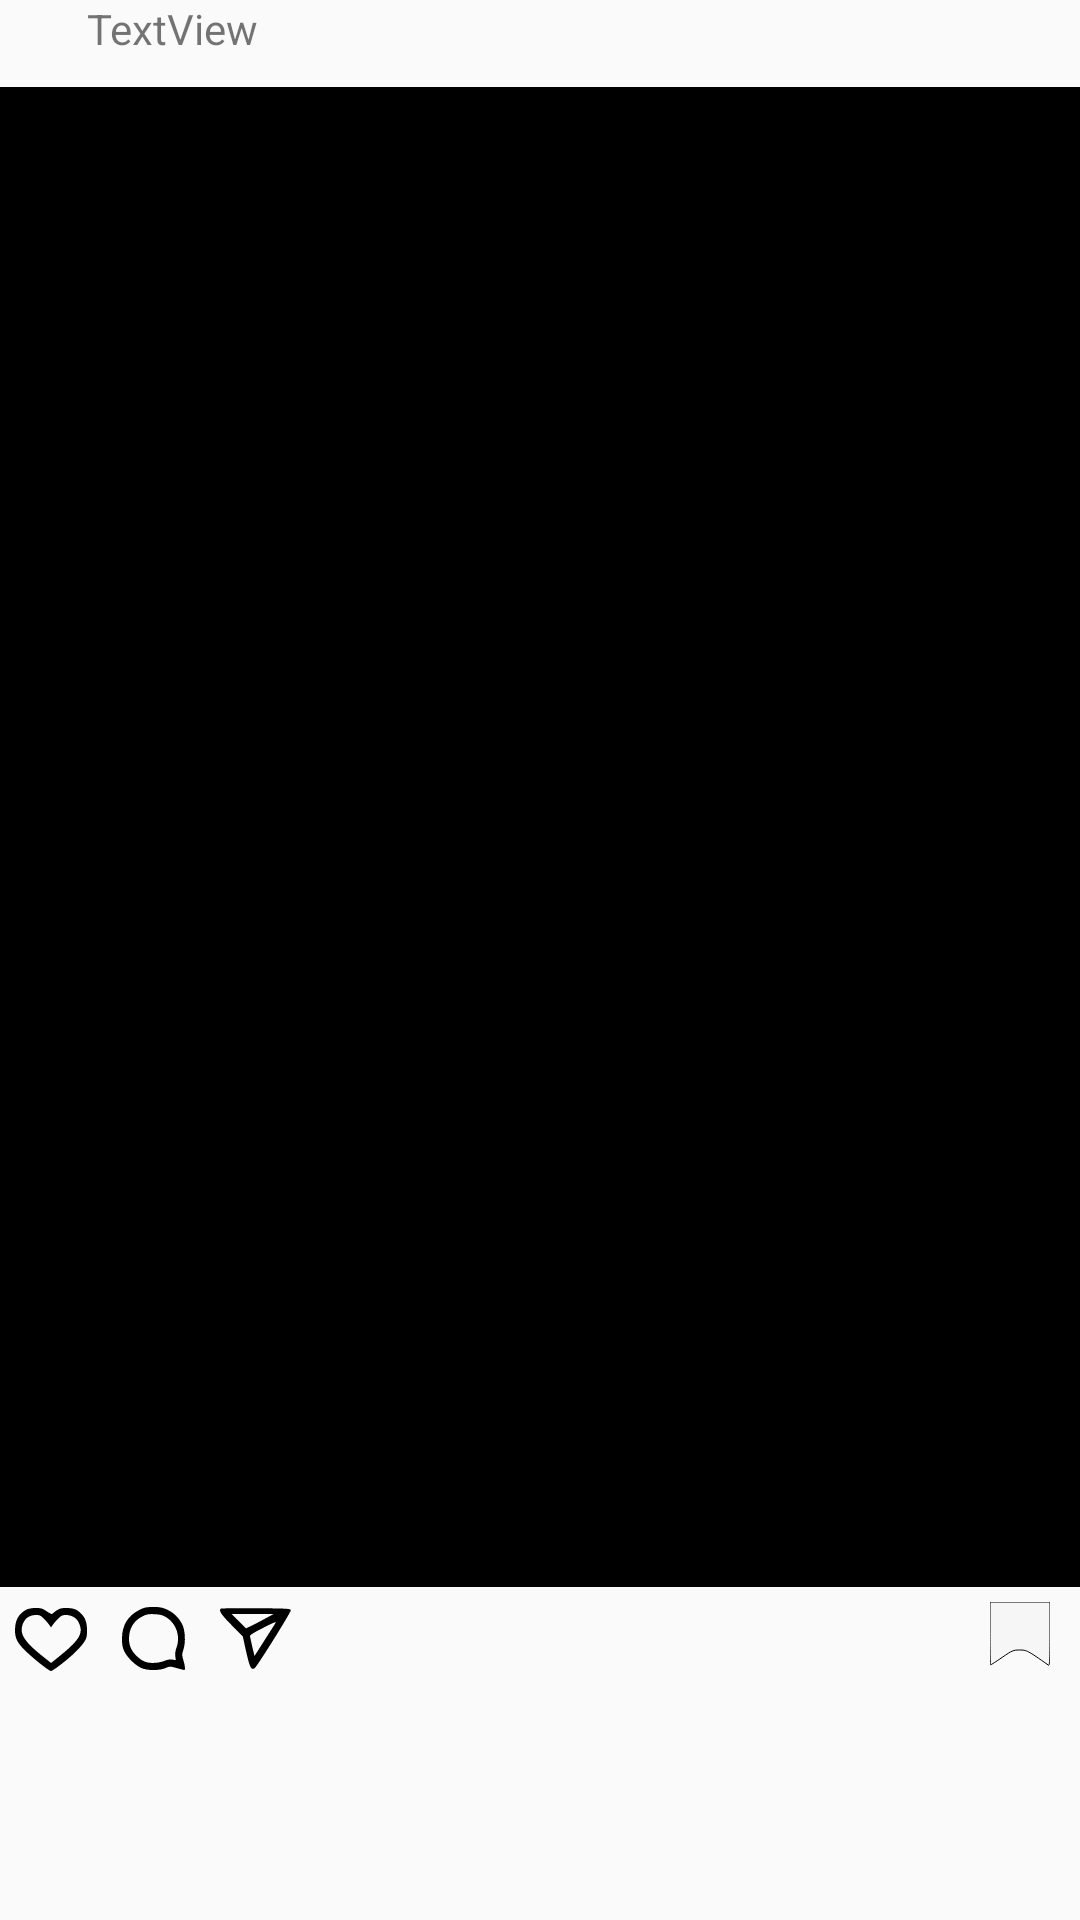

Reconstruct the res/layout file that produces this screen, plus the resources it refers to.
<!-- AndroidManifest.xml: application theme Theme.AppCompat.Light.NoActionBar -->
<!-- res/layout/fragment_details.xml -->
<?xml version="1.0" encoding="utf-8"?>
<RelativeLayout xmlns:android="http://schemas.android.com/apk/res/android"
    xmlns:app="http://schemas.android.com/apk/res-auto"
    xmlns:tools="http://schemas.android.com/tools"
    android:layout_width="wrap_content"
    android:layout_marginTop="?attr/actionBarSize"
    android:layout_height="wrap_content"
    android:layout_marginBottom="20dp">


    <ImageView
        android:id="@+id/ivDAvatar"
        android:layout_width="24dp"
        android:layout_height="24dp"
        android:layout_marginEnd="5dp"
        android:layout_marginRight="5dp"
        android:layout_marginBottom="5dp"
        android:clickable="true"
        app:srcCompat="@drawable/instagram_user_filled_24" />

    <TextView
        android:id="@+id/tvDUsername"
        android:layout_width="wrap_content"
        android:layout_height="wrap_content"
        android:layout_toEndOf="@+id/ivDAvatar"
        android:layout_toRightOf="@+id/ivDAvatar"
        android:clickable="true"
        android:text="TextView" />

    <ImageView
        android:id="@+id/ivDPost"
        android:layout_width="500dp"
        android:layout_height="500dp"
        android:layout_below="@id/ivDAvatar"
        android:layout_marginBottom="5dp"
        app:srcCompat="@android:color/black" />

    <ImageButton
        android:id="@+id/btnDHeart"
        android:layout_width="wrap_content"
        android:layout_height="wrap_content"
        android:layout_below="@id/ivDPost"
        android:layout_marginLeft="5dp"
        android:layout_marginRight="10dp"
        android:background="@color/transparent"
        app:srcCompat="@drawable/ufi_heart_icon" />

    <ImageButton
        android:id="@+id/btnDComment"
        android:layout_width="wrap_content"
        android:layout_height="wrap_content"
        android:layout_below="@+id/ivDPost"
        android:layout_marginRight="10dp"
        android:layout_toEndOf="@+id/btnDHeart"
        android:layout_toRightOf="@+id/btnDHeart"
        android:background="@color/transparent"
        app:srcCompat="@drawable/ic_ufi_comment" />

    <ImageButton
        android:id="@+id/btnDDirect"
        android:layout_width="wrap_content"
        android:layout_height="wrap_content"
        android:layout_below="@+id/ivDPost"
        android:layout_toEndOf="@+id/btnDComment"
        android:layout_toRightOf="@+id/btnDComment"
        android:background="@color/transparent"
        app:srcCompat="@drawable/ic_direct" />

    <ImageButton
        android:id="@+id/btnDSave"
        android:layout_width="wrap_content"
        android:layout_height="wrap_content"
        android:layout_below="@+id/ivDPost"
        android:layout_alignParentEnd="true"
        android:layout_alignParentRight="true"
        android:layout_marginRight="10dp"
        android:background="@color/transparent"
        app:srcCompat="@drawable/ufi_save_icon" />

    <TextView
        android:layout_width="wrap_content"
        android:layout_height="wrap_content"
        android:id="@+id/tvDLikes"
        android:layout_below="@+id/btnDHeart"
        android:layout_alignLeft="@+id/btnDHeart"
        android:layout_marginBottom="5dp"
        />

    <TextView
        android:id="@+id/tvDCaption"
        android:layout_width="wrap_content"
        android:layout_height="wrap_content"
        android:layout_below="@+id/tvDLikes"
        android:layout_alignLeft="@+id/tvDLikes"
        android:layout_marginBottom="5dp" />

    <TextView
        android:id="@+id/tvDComments"
        android:layout_width="wrap_content"
        android:layout_height="wrap_content"
        android:layout_below="@+id/tvDCaption"
        android:layout_alignLeft="@+id/tvDCaption"
        android:layout_marginBottom="5dp" />

    <TextView
        android:id="@+id/tvTimeStamp"
        android:layout_width="wrap_content"
        android:layout_height="wrap_content"
        android:layout_below="@+id/tvDComments"
        android:layout_alignLeft="@id/tvDComments" />
</RelativeLayout>
<!-- resources referenced by this layout -->
<resources>
  <!-- drawable ic_direct (drawable) -->
  <vector android:height="24dp" android:viewportHeight="72"
      android:viewportWidth="72" android:width="24dp" xmlns:android="http://schemas.android.com/apk/res/android">
      <path android:fillColor="#000000"
          android:pathData="M1.7,6.7c-2.1,2 0.2,5.5 10.7,16.2l11.4,11.6 3.3,14.9c3.7,16.3 5.1,19.1 8.5,16.8 2.4,-1.5 36.5,-56.2 36.2,-57.9 -0.3,-1.7 -2.7,-1.8 -34.9,-2.1 -19,-0.1 -34.8,0.1 -35.2,0.5zM44.5,17.5c-5.5,3 -11.7,6.2 -13.8,7.1l-3.8,1.8 -7.2,-7.2 -7.2,-7.2 21,-0 21,0.1 -10,5.4zM56.3,21.3c-0.4,0.8 -5.3,8.4 -10.8,17l-10,15.7 -2.2,-9.2c-1.2,-5.1 -2.2,-10 -2.3,-10.8 0,-1 4.5,-3.8 12.3,-7.7 13,-6.6 14.3,-7.1 13,-5z" android:strokeColor="#00000000"/>
  </vector>
  <!-- drawable ufi_heart_icon (drawable-v24) -->
  <?xml version="1.0" encoding="utf-8"?>
  <selector
    xmlns:android="http://schemas.android.com/apk/res/android">
      <item android:state_pressed="true" android:drawable="@drawable/ic_ufi_heart_active"/>
      <item android:state_selected="true" android:drawable="@drawable/ic_ufi_heart_active"/>
      <item android:drawable="@drawable/ic_ufi_heart" />
      <item android:state_enabled="true" android:drawable="@drawable/ic_ufi_heart_active"/>
  </selector>
  <!-- drawable ufi_save_icon (drawable-v24) -->
  <?xml version="1.0" encoding="utf-8"?>
  <selector
    xmlns:android="http://schemas.android.com/apk/res/android">
      <item android:state_pressed="true" android:drawable="@drawable/ic_ufi_save_active" />
      <item android:state_selected="true" android:drawable="@drawable/ic_ufi_save_active" />
      <item android:drawable="@drawable/ic_ufi_save" />
      <item android:state_enabled="true"  android:drawable="@drawable/ic_ufi_save_active" />
  </selector>
  <!-- drawable ic_ufi_heart_active (drawable) -->
  <vector android:height="24dp" android:viewportHeight="72"
      android:viewportWidth="72" android:width="24dp" xmlns:android="http://schemas.android.com/apk/res/android">
      <path android:fillColor="#ffc62330"
          android:pathData="M11.5,7.6c-7.8,4 -11.4,10.5 -11.5,20.3 0,8.4 2.2,12.9 10.2,20.7 8.4,8.2 23.8,20.4 25.8,20.4 1.9,-0 16.3,-11.1 24.4,-18.9 3.2,-3.1 7.1,-7.6 8.7,-10 2.5,-3.9 2.9,-5.4 2.9,-11.8 0,-8.2 -1.8,-12.9 -6.7,-17.5 -3.8,-3.6 -7.3,-4.8 -14.2,-4.8 -4.6,-0 -6.6,0.5 -9.7,2.6 -2.1,1.5 -4,3 -4.2,3.4 -0.2,0.4 -2.6,-0.7 -5.4,-2.6 -4.3,-3 -5.8,-3.4 -11.2,-3.4 -3.6,-0 -7.3,0.7 -9.1,1.6z" android:strokeColor="#00000000"/>
  </vector>
  <!-- drawable ic_ufi_save_active (drawable) -->
  <vector android:height="24dp" android:viewportHeight="63"
      android:viewportWidth="48" android:width="20dp" xmlns:android="http://schemas.android.com/apk/res/android">
      <path android:fillColor="#000000"
          android:pathData="M0,27.5c0,15.1 0.2,27.5 0.5,27.5 0.3,-0 4.4,-2.9 9.2,-6.5 8.1,-6.1 8.9,-6.5 14,-6.5 5.6,-0 6.2,0.3 23.1,13.3 0.9,0.7 1.2,-4.8 1.2,-27.2l0,-28.1 -24,-0 -24,-0 0,27.5z" android:strokeColor="#00000000"/>
  </vector>
  <!-- drawable ic_ufi_save (drawable) -->
  <vector android:height="24dp" android:viewportHeight="63"
      android:viewportWidth="48" android:width="20dp" xmlns:android="http://schemas.android.com/apk/res/android">
      <path android:fillColor="#4defefef"
          android:pathData="M0,27.5c0,15.1 0.2,27.5 0.5,27.5 0.3,-0 4.4,-2.9 9.2,-6.5 8.1,-6.1 8.9,-6.5 14,-6.5 5.6,-0 6.2,0.3 23.1,13.3 0.9,0.7 1.2,-4.8 1.2,-27.2l0,-28.1 -24,-0 -24,-0 0,27.5z" android:strokeColor="#000000"/>
  </vector>
</resources>
